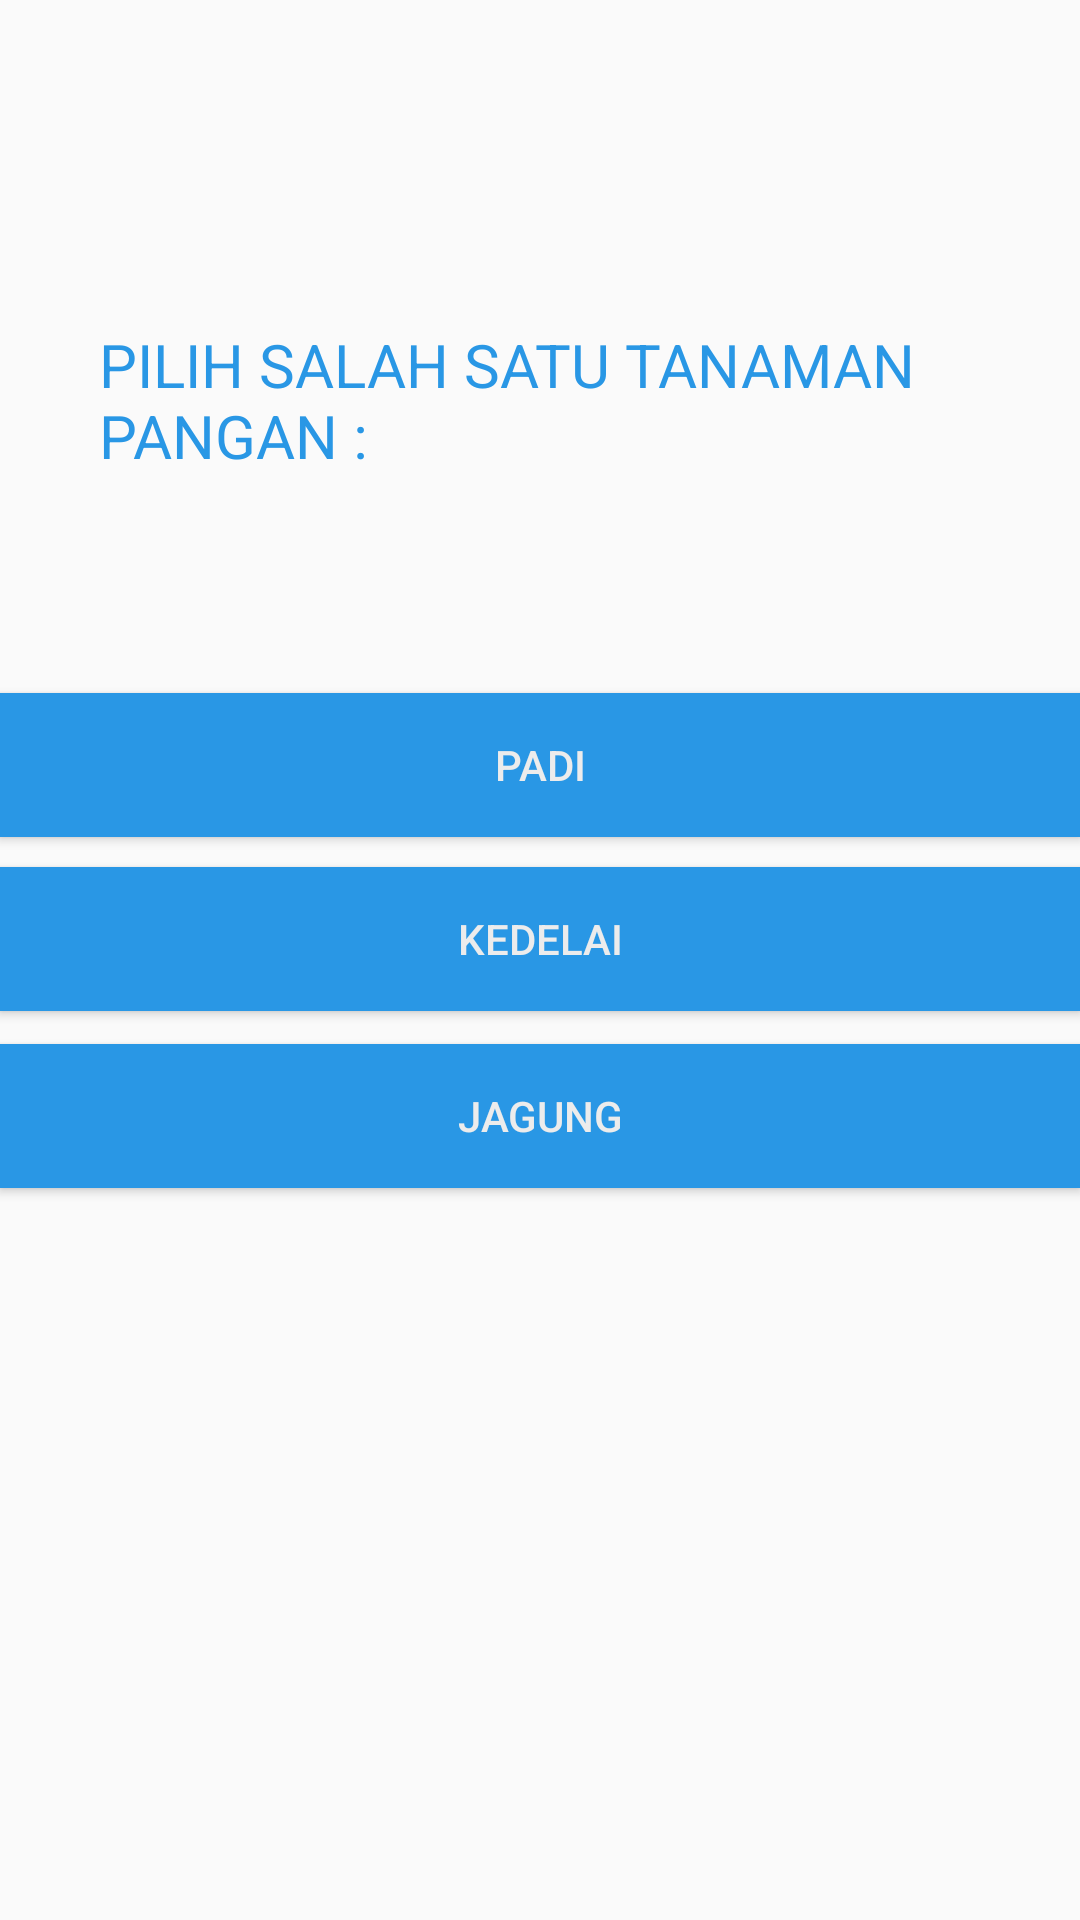

Write the Android layout XML for this screen, with the resource values it uses.
<!-- AndroidManifest.xml: application theme AppTheme -->
<!-- res/layout/activity_informasipenyakit.xml -->
<?xml version="1.0" encoding="utf-8"?>
<android.support.constraint.ConstraintLayout xmlns:android="http://schemas.android.com/apk/res/android"
    xmlns:app="http://schemas.android.com/apk/res-auto"
    xmlns:tools="http://schemas.android.com/tools"
    android:layout_width="match_parent"
    android:layout_height="match_parent"
    tools:context=".Penyakit.informasipenyakit">


    <RelativeLayout
        android:layout_width="match_parent"
        android:layout_height="match_parent">

        <Button
            android:id="@+id/button78"
            android:layout_width="match_parent"
            android:layout_height="wrap_content"
            android:layout_alignParentStart="true"
            android:layout_alignParentBottom="true"

            android:layout_marginStart="0dp"
            android:layout_marginTop="77dp"

            android:layout_marginBottom="244dp"
            android:background="#2997e5"
            android:onClick="informasipenyakitjagung"
            android:text="JAGUNG"
            android:textColor="#ECECEC"
            tools:layout_editor_absoluteX="14dp"
            tools:layout_editor_absoluteY="213dp" />

        <Button
            android:id="@+id/button6"
            android:layout_width="match_parent"
            android:layout_height="wrap_content"
            android:layout_alignParentStart="true"
            android:layout_alignParentBottom="true"
            android:layout_marginStart="0dp"
            android:layout_marginBottom="361dp"
            android:background="#2997e5"
            android:onClick="informasipenyakitpadi"
            android:text="PADI"
            android:textColor="#ECECEC"
            tools:layout_editor_absoluteX="14dp"
            tools:layout_editor_absoluteY="213dp" />

        <Button
            android:id="@+id/button8"
            android:layout_width="match_parent"
            android:layout_height="wrap_content"
            android:layout_alignParentStart="true"
            android:layout_alignParentBottom="true"
            android:layout_marginStart="0dp"
            android:layout_marginBottom="303dp"
            android:background="#2997e5"
            android:onClick="informasipenyakitkedelai"
            android:text="KEDELAI"
            android:textColor="#ECECEC"
            tools:layout_editor_absoluteX="14dp"
            tools:layout_editor_absoluteY="213dp" />

        <TextView
            android:id="@+id/textView"
            android:layout_width="match_parent"
            android:layout_height="wrap_content"
            android:layout_alignParentStart="true"
            android:layout_alignParentTop="true"
            android:layout_marginStart="33dp"
            android:layout_marginTop="108dp"
            android:textColor="#2997e5"
            android:text="PILIH SALAH SATU TANAMAN PANGAN :"
            android:textSize="60px" />

    </RelativeLayout>


</android.support.constraint.ConstraintLayout>
<!-- resources referenced by this layout -->
<resources>
  <style name="AppTheme" parent="Base.Theme.AppCompat.Light.DarkActionBar">
          
          <item name="colorPrimary">@color/colorPrimary</item>
          <item name="colorPrimaryDark">@color/colorPrimaryDark</item>
          <item name="colorAccent">@color/colorAccent</item>
  
      </style>
  <color name="colorPrimary">#2997e5</color>
  <color name="colorPrimaryDark">#166EA8</color>
  <color name="colorAccent">#2997e5</color>
</resources>
